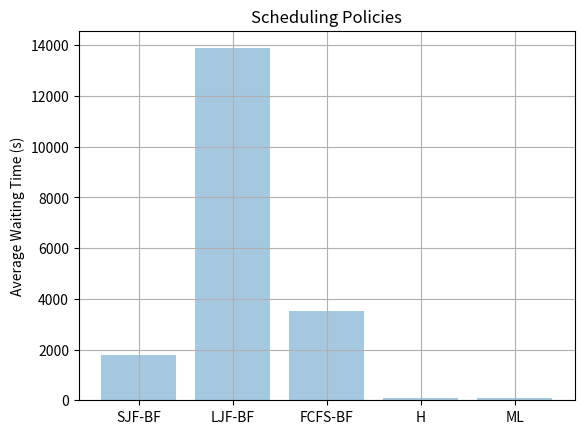

Recreate this plot in Python. (Note: this script raises an exception after producing the figure.)
import numpy as np
import matplotlib.pyplot as plt
from matplotlib.ticker import FuncFormatter


def plotAVEWaitingTime():
    objects = ('SJF-BF', 'LJF-BF', 'FCFS-BF', 'H', 'ML')
    y_pos = np.arange(len(objects))
    performance = [1799.99, 13882.255, 3528.55, 100, 100]

    plt.bar(y_pos, performance, align='center', alpha=0.4)
    plt.xticks(y_pos, objects)
    plt.ylabel('Average Waiting Time (s)')
    plt.title('Scheduling Policies')
    # plt.legend()
    plt.grid()
    plt.savefig('graphs/AVEWaitingTime.png')

    plt.show()

def plotAVETurnAroundTime():
    objects = ('SJF-BF', 'LJF-BF', 'FCFS-BF', 'H', 'ML')
    y_pos = np.arange(len(objects))
    performance = [1990.935, 14064.015, 3697.485, 100, 100]

    plt.bar(y_pos, performance, align='center', alpha=0.4, color='olive')
    plt.xticks(y_pos, objects)
    plt.ylabel('Average TurnAround Time (s)')
    plt.title('Scheduling Policies')
    # plt.legend()
    plt.grid()
    plt.savefig('graphs/AVETurnAroundTime.png')

    plt.show()

def plotThroughput():
    objects = ('SJF-BF', 'LJF-BF', 'FCFS-BF', 'H', 'ML')
    y_pos = np.arange(len(objects))
    performance = [41.61, 44.055, 50.89, 1, 1]
    error = np.random.rand(len(objects))

    plt.barh(y_pos, performance, xerr=error, align='center', alpha=0.4)
    plt.yticks(y_pos, objects)
    plt.xlabel('Thoughput (#jobs/hour)')
    # plt.ylabel('Scheduling Policies')
    plt.grid()
    plt.savefig('graphs/AVEThroughput.png')

    plt.show()

def plotAVEbsld():
    objects = ('SJF-BF', 'LJF-BF', 'FCFS-BF', 'H', 'ML')
    y_pos = np.arange(len(objects))
    performance = [14.486, 811.67, 138.637, 0, 0]

    plt.bar(y_pos, performance, align='center', alpha=0.4, color='navy')
    plt.xticks(y_pos, objects)
    plt.ylabel('Average Bounded Slowdown (s)')
    plt.title('Scheduling Policies')
    # plt.legend()
    plt.grid()
    plt.savefig('graphs/AVEbsld.png')

    plt.show()

if __name__ == '__main__':
    plotAVEWaitingTime()
    # plotAVETurnAroundTime()
    # plotThroughput()
    # plotAVEbsld()